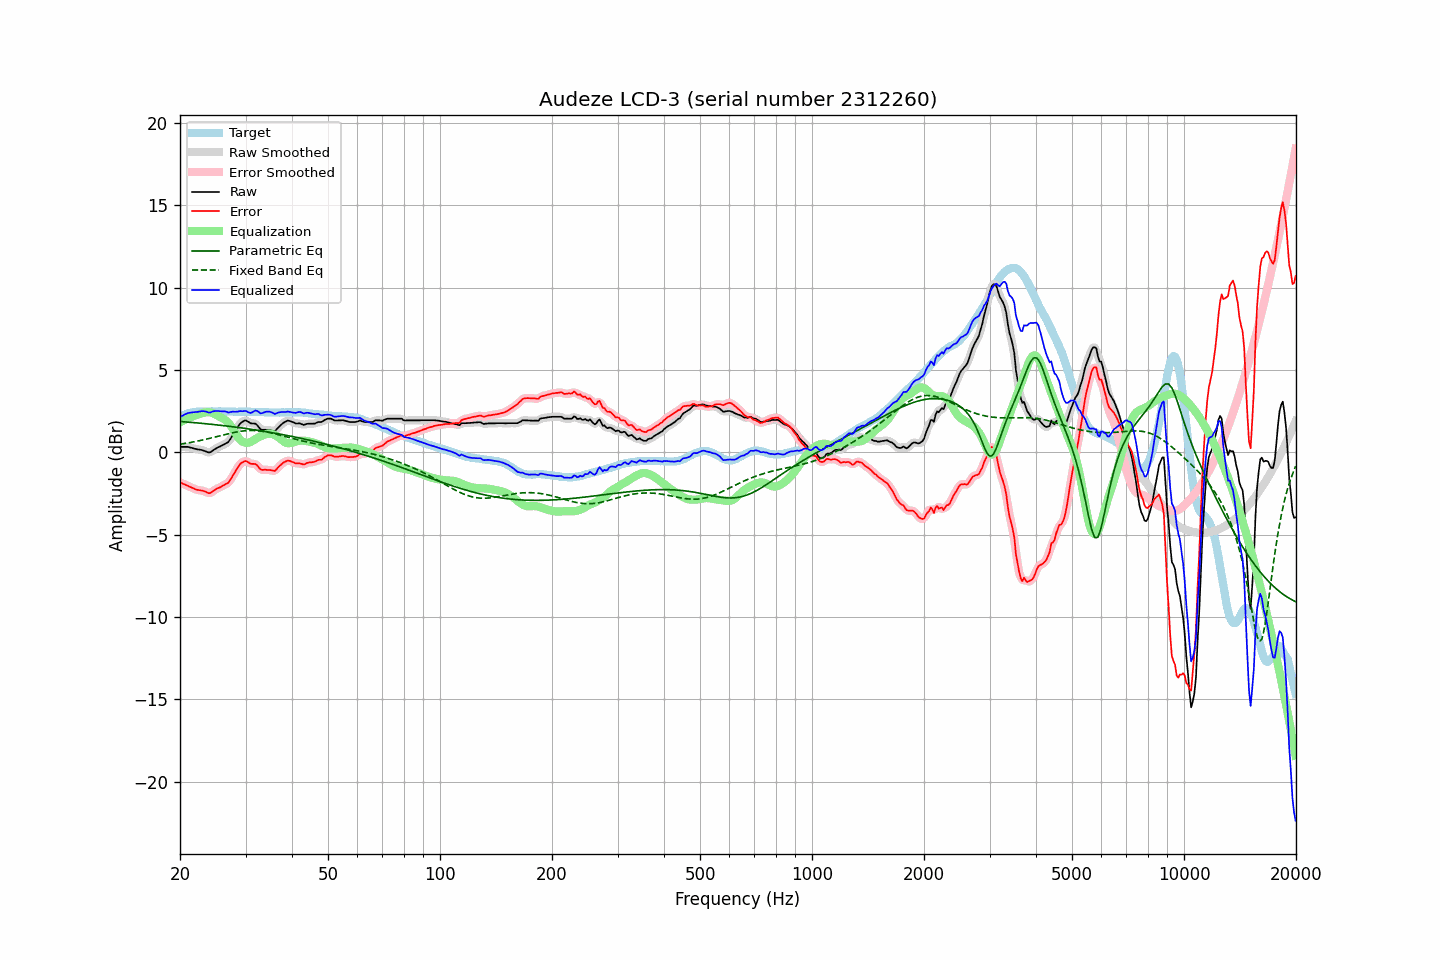

The file beside this chart, header and first rows:
frequency, raw, error, smoothed, error_smoothed, equalization, parametric_eq, fixed_band_eq, equalized_raw, equalized_smoothed, target
20.00, 0.32, -1.83, 0.32, -1.83, 1.82, 1.87, 0.48, 2.14, 2.14, 2.15
20.20, 0.32, -1.88, 0.33, -1.87, 1.87, 1.86, 0.50, 2.19, 2.19, 2.20
20.40, 0.32, -1.93, 0.33, -1.92, 1.92, 1.85, 0.51, 2.24, 2.25, 2.25
20.61, 0.32, -1.95, 0.33, -1.96, 1.97, 1.84, 0.53, 2.29, 2.29, 2.28
20.81, 0.32, -2.01, 0.32, -2.00, 2.02, 1.83, 0.55, 2.34, 2.34, 2.33
21.02, 0.32, -2.04, 0.31, -2.05, 2.06, 1.83, 0.56, 2.38, 2.37, 2.37
21.23, 0.29, -2.09, 0.30, -2.09, 2.10, 1.82, 0.58, 2.39, 2.40, 2.39
21.44, 0.27, -2.13, 0.27, -2.14, 2.14, 1.81, 0.60, 2.41, 2.41, 2.41
21.66, 0.24, -2.18, 0.24, -2.18, 2.18, 1.80, 0.62, 2.42, 2.42, 2.43
21.87, 0.21, -2.22, 0.22, -2.23, 2.21, 1.79, 0.64, 2.43, 2.43, 2.44
22.09, 0.19, -2.26, 0.19, -2.26, 2.25, 1.78, 0.66, 2.44, 2.44, 2.46
22.31, 0.17, -2.29, 0.18, -2.29, 2.28, 1.78, 0.68, 2.45, 2.45, 2.47
22.54, 0.16, -2.30, 0.16, -2.30, 2.31, 1.77, 0.70, 2.47, 2.47, 2.47
22.76, 0.14, -2.32, 0.14, -2.32, 2.34, 1.76, 0.72, 2.48, 2.48, 2.47
22.99, 0.12, -2.33, 0.12, -2.34, 2.37, 1.75, 0.74, 2.50, 2.49, 2.46
23.22, 0.08, -2.37, 0.09, -2.37, 2.40, 1.74, 0.76, 2.48, 2.49, 2.45
23.45, 0.05, -2.40, 0.05, -2.41, 2.42, 1.73, 0.79, 2.47, 2.47, 2.45
23.69, 0.01, -2.45, 0.01, -2.45, 2.43, 1.72, 0.81, 2.44, 2.43, 2.46
23.92, -0.03, -2.49, -0.01, -2.47, 2.43, 1.71, 0.83, 2.40, 2.42, 2.46
24.16, 0.00, -2.47, 0.01, -2.46, 2.41, 1.70, 0.86, 2.42, 2.43, 2.47
24.40, 0.07, -2.41, 0.07, -2.41, 2.39, 1.69, 0.88, 2.46, 2.45, 2.48
24.65, 0.14, -2.33, 0.14, -2.34, 2.35, 1.68, 0.90, 2.49, 2.49, 2.47
24.89, 0.20, -2.27, 0.21, -2.27, 2.30, 1.67, 0.93, 2.50, 2.50, 2.47
25.14, 0.26, -2.21, 0.26, -2.21, 2.24, 1.66, 0.95, 2.51, 2.50, 2.47
25.39, 0.31, -2.17, 0.31, -2.17, 2.19, 1.65, 0.98, 2.50, 2.50, 2.48
25.65, 0.35, -2.13, 0.36, -2.12, 2.13, 1.64, 1.00, 2.49, 2.49, 2.48
25.91, 0.40, -2.07, 0.40, -2.07, 2.08, 1.63, 1.03, 2.48, 2.49, 2.47
26.16, 0.45, -2.02, 0.46, -2.01, 2.03, 1.61, 1.05, 2.48, 2.48, 2.47
26.43, 0.51, -1.96, 0.50, -1.97, 1.97, 1.60, 1.08, 2.48, 2.47, 2.47
26.69, 0.56, -1.90, 0.56, -1.91, 1.89, 1.59, 1.10, 2.45, 2.45, 2.47
26.96, 0.61, -1.86, 0.64, -1.84, 1.80, 1.58, 1.12, 2.41, 2.43, 2.48
27.23, 0.75, -1.73, 0.75, -1.72, 1.68, 1.57, 1.15, 2.43, 2.43, 2.48
27.50, 0.90, -1.57, 0.90, -1.58, 1.55, 1.56, 1.17, 2.45, 2.44, 2.48
27.77, 1.07, -1.40, 1.06, -1.41, 1.40, 1.54, 1.19, 2.46, 2.46, 2.47
28.05, 1.21, -1.25, 1.22, -1.24, 1.24, 1.53, 1.21, 2.46, 2.46, 2.46
28.33, 1.37, -1.08, 1.38, -1.08, 1.08, 1.52, 1.23, 2.46, 2.46, 2.45
28.62, 1.53, -0.92, 1.54, -0.92, 0.93, 1.51, 1.25, 2.46, 2.47, 2.45
28.90, 1.69, -0.77, 1.68, -0.78, 0.80, 1.49, 1.26, 2.50, 2.48, 2.46
29.19, 1.79, -0.66, 1.79, -0.67, 0.70, 1.48, 1.28, 2.49, 2.49, 2.45
29.48, 1.85, -0.62, 1.87, -0.59, 0.63, 1.47, 1.29, 2.49, 2.50, 2.47
29.78, 1.91, -0.55, 1.91, -0.55, 0.59, 1.45, 1.30, 2.51, 2.50, 2.46
30.08, 1.93, -0.53, 1.91, -0.55, 0.58, 1.44, 1.31, 2.51, 2.49, 2.47
30.38, 1.87, -0.58, 1.88, -0.58, 0.58, 1.42, 1.31, 2.45, 2.45, 2.46
30.68, 1.81, -0.64, 1.82, -0.64, 0.59, 1.41, 1.32, 2.41, 2.41, 2.46
30.99, 1.75, -0.70, 1.77, -0.69, 0.63, 1.40, 1.32, 2.38, 2.40, 2.45
31.30, 1.74, -0.71, 1.75, -0.70, 0.68, 1.38, 1.32, 2.42, 2.43, 2.45
31.61, 1.74, -0.71, 1.74, -0.71, 0.74, 1.37, 1.32, 2.48, 2.48, 2.45
31.93, 1.73, -0.72, 1.71, -0.74, 0.80, 1.35, 1.31, 2.54, 2.51, 2.45
32.24, 1.64, -0.80, 1.63, -0.82, 0.86, 1.34, 1.31, 2.50, 2.49, 2.44
32.57, 1.52, -0.92, 1.52, -0.92, 0.91, 1.32, 1.30, 2.44, 2.44, 2.45
32.89, 1.40, -1.04, 1.43, -1.02, 0.96, 1.31, 1.29, 2.36, 2.39, 2.45
33.22, 1.36, -1.07, 1.37, -1.07, 1.00, 1.29, 1.27, 2.37, 2.37, 2.44
33.55, 1.36, -1.07, 1.35, -1.08, 1.04, 1.27, 1.26, 2.41, 2.40, 2.43
33.89, 1.36, -1.06, 1.36, -1.07, 1.08, 1.26, 1.24, 2.45, 2.44, 2.42
34.23, 1.35, -1.08, 1.35, -1.07, 1.11, 1.24, 1.23, 2.46, 2.46, 2.43
34.57, 1.34, -1.08, 1.34, -1.08, 1.12, 1.23, 1.21, 2.47, 2.47, 2.42
34.92, 1.33, -1.08, 1.33, -1.09, 1.12, 1.21, 1.19, 2.45, 2.45, 2.42
35.27, 1.31, -1.10, 1.30, -1.11, 1.11, 1.19, 1.16, 2.42, 2.41, 2.41
35.62, 1.29, -1.12, 1.29, -1.13, 1.08, 1.17, 1.14, 2.37, 2.37, 2.41
35.97, 1.27, -1.14, 1.31, -1.10, 1.04, 1.16, 1.12, 2.32, 2.35, 2.41
... 635 more rows
